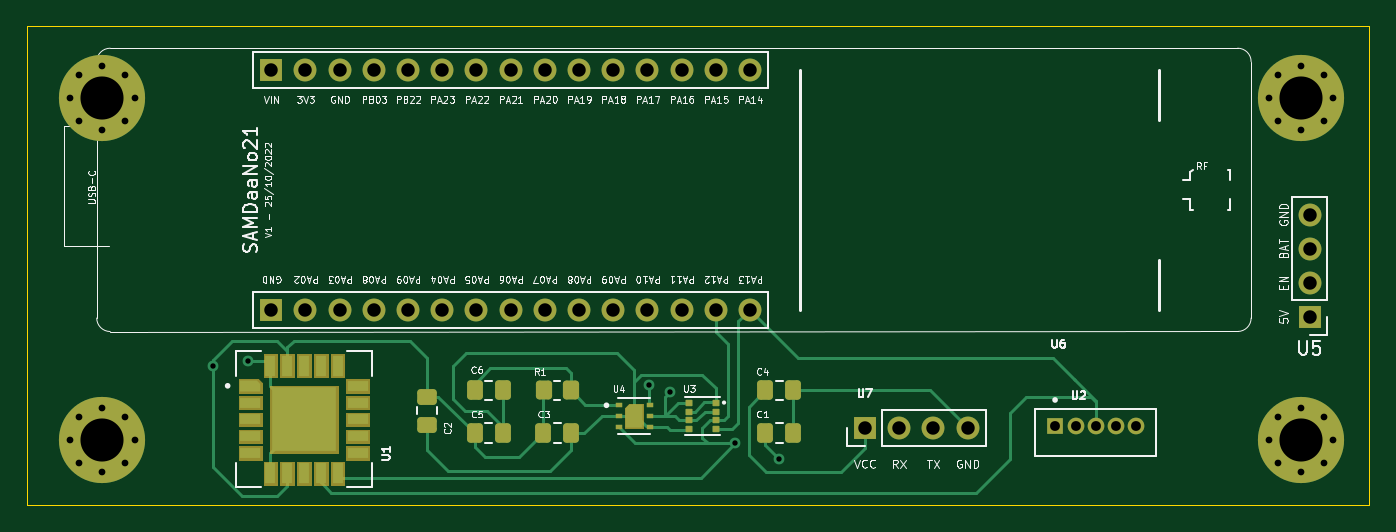
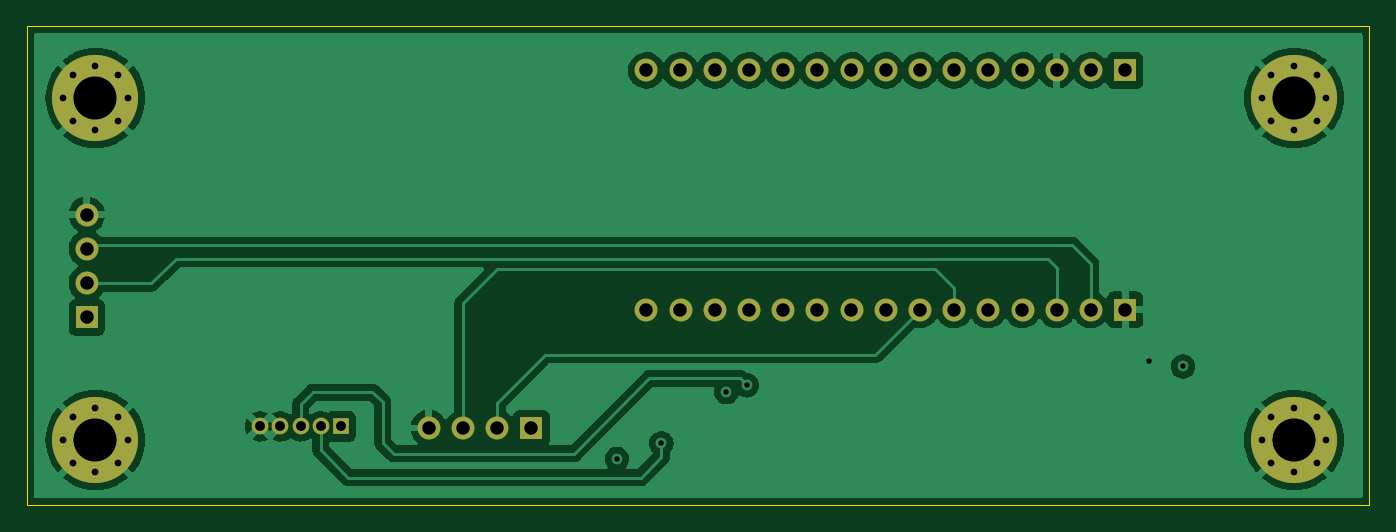
Circuit board: 11 layer files. Board 99.7 x 35.6 mm.
- bottom_copper: sensorboard-B_Cu.gbl (99849 bytes)
- bottom_mask: sensorboard-B_Mask.gbs (2856 bytes)
- paste: sensorboard-B_Paste.gbp (509 bytes)
- bottom_silk: sensorboard-B_Silkscreen.gbo (2860 bytes)
- outline: sensorboard-Edge_Cuts.gm1 (760 bytes)
- top_copper: sensorboard-F_Cu.gtl (14191 bytes)
- top_mask: sensorboard-F_Mask.gts (11155 bytes)
- paste: sensorboard-F_Paste.gtp (9676 bytes)
- top_silk: sensorboard-F_Silkscreen.gto (72501 bytes)
- drill: sensorboard-NPTH.drl (289 bytes)
- drill: sensorboard-PTH.drl (2137 bytes)

=== bottom_copper: sensorboard-B_Cu.gbl (99849 bytes, source omitted) ===
=== bottom_mask: sensorboard-B_Mask.gbs ===
G04 #@! TF.GenerationSoftware,KiCad,Pcbnew,(6.0.9)*
G04 #@! TF.CreationDate,2023-02-20T10:38:46+01:00*
G04 #@! TF.ProjectId,sensorboard,73656e73-6f72-4626-9f61-72642e6b6963,rev?*
G04 #@! TF.SameCoordinates,Original*
G04 #@! TF.FileFunction,Soldermask,Bot*
G04 #@! TF.FilePolarity,Negative*
%FSLAX46Y46*%
G04 Gerber Fmt 4.6, Leading zero omitted, Abs format (unit mm)*
G04 Created by KiCad (PCBNEW (6.0.9)) date 2023-02-20 10:38:46*
%MOMM*%
%LPD*%
G01*
G04 APERTURE LIST*
%ADD10R,1.700000X1.700000*%
%ADD11O,1.700000X1.700000*%
%ADD12C,0.800000*%
%ADD13C,6.400000*%
%ADD14R,1.238000X1.238000*%
%ADD15C,1.238000*%
G04 APERTURE END LIST*
D10*
X171460000Y-102235000D03*
D11*
X174000000Y-102235000D03*
X176540000Y-102235000D03*
X179080000Y-102235000D03*
D12*
X112408000Y-77724000D03*
X114808000Y-75324000D03*
X113110944Y-76026944D03*
X117208000Y-77724000D03*
X116505056Y-76026944D03*
X113110944Y-79421056D03*
X116505056Y-79421056D03*
X114808000Y-80124000D03*
D13*
X114808000Y-77724000D03*
D12*
X206235000Y-103124000D03*
X202137944Y-101426944D03*
X202137944Y-104821056D03*
X203835000Y-100724000D03*
D13*
X203835000Y-103124000D03*
D12*
X205532056Y-101426944D03*
X201435000Y-103124000D03*
X203835000Y-105524000D03*
X205532056Y-104821056D03*
D10*
X204470000Y-94010000D03*
D11*
X204470000Y-91470000D03*
X204470000Y-88930000D03*
X204470000Y-86390000D03*
D10*
X127361535Y-93449393D03*
D11*
X129901535Y-93449393D03*
X132441535Y-93449393D03*
X134981535Y-93449393D03*
X137521535Y-93449393D03*
X140061535Y-93449393D03*
X142601535Y-93449393D03*
X145141535Y-93449393D03*
X147681535Y-93449393D03*
X150221535Y-93449393D03*
X152761535Y-93449393D03*
X155301535Y-93449393D03*
X157841535Y-93449393D03*
X160381535Y-93449393D03*
X162921535Y-93449393D03*
X162921535Y-75669393D03*
X160381535Y-75669393D03*
X157841535Y-75669393D03*
X155301535Y-75669393D03*
X152761535Y-75669393D03*
X150221535Y-75669393D03*
X147681535Y-75669393D03*
X145141535Y-75669393D03*
X142601535Y-75669393D03*
X140061535Y-75669393D03*
X137521535Y-75669393D03*
X134981535Y-75669393D03*
X132441535Y-75669393D03*
X129901535Y-75669393D03*
D10*
X127361535Y-75669393D03*
D12*
X205532056Y-79421056D03*
X203835000Y-80124000D03*
X205532056Y-76026944D03*
D13*
X203835000Y-77724000D03*
D12*
X203835000Y-75324000D03*
X206235000Y-77724000D03*
X202137944Y-79421056D03*
X201435000Y-77724000D03*
X202137944Y-76026944D03*
X114808000Y-100724000D03*
X114808000Y-105524000D03*
X112408000Y-103124000D03*
D13*
X114808000Y-103124000D03*
D12*
X116505056Y-104821056D03*
X113110944Y-104821056D03*
X116505056Y-101426944D03*
X113110944Y-101426944D03*
X117208000Y-103124000D03*
D14*
X185595000Y-102108000D03*
D15*
X187095000Y-102108000D03*
X188595000Y-102108000D03*
X190095000Y-102108000D03*
X191595000Y-102108000D03*
M02*

=== paste: sensorboard-B_Paste.gbp ===
G04 #@! TF.GenerationSoftware,KiCad,Pcbnew,(6.0.9)*
G04 #@! TF.CreationDate,2023-02-20T10:38:45+01:00*
G04 #@! TF.ProjectId,sensorboard,73656e73-6f72-4626-9f61-72642e6b6963,rev?*
G04 #@! TF.SameCoordinates,Original*
G04 #@! TF.FileFunction,Paste,Bot*
G04 #@! TF.FilePolarity,Positive*
%FSLAX46Y46*%
G04 Gerber Fmt 4.6, Leading zero omitted, Abs format (unit mm)*
G04 Created by KiCad (PCBNEW (6.0.9)) date 2023-02-20 10:38:45*
%MOMM*%
%LPD*%
G01*
G04 APERTURE LIST*
G04 APERTURE END LIST*
M02*

=== bottom_silk: sensorboard-B_Silkscreen.gbo ===
G04 #@! TF.GenerationSoftware,KiCad,Pcbnew,(6.0.9)*
G04 #@! TF.CreationDate,2023-02-20T10:38:45+01:00*
G04 #@! TF.ProjectId,sensorboard,73656e73-6f72-4626-9f61-72642e6b6963,rev?*
G04 #@! TF.SameCoordinates,Original*
G04 #@! TF.FileFunction,Legend,Bot*
G04 #@! TF.FilePolarity,Positive*
%FSLAX46Y46*%
G04 Gerber Fmt 4.6, Leading zero omitted, Abs format (unit mm)*
G04 Created by KiCad (PCBNEW (6.0.9)) date 2023-02-20 10:38:45*
%MOMM*%
%LPD*%
G01*
G04 APERTURE LIST*
%ADD10R,1.700000X1.700000*%
%ADD11O,1.700000X1.700000*%
%ADD12C,0.800000*%
%ADD13C,6.400000*%
%ADD14R,1.238000X1.238000*%
%ADD15C,1.238000*%
G04 APERTURE END LIST*
%LPC*%
D10*
X171460000Y-102235000D03*
D11*
X174000000Y-102235000D03*
X176540000Y-102235000D03*
X179080000Y-102235000D03*
D12*
X112408000Y-77724000D03*
X114808000Y-75324000D03*
X113110944Y-76026944D03*
X117208000Y-77724000D03*
X116505056Y-76026944D03*
X113110944Y-79421056D03*
X116505056Y-79421056D03*
X114808000Y-80124000D03*
D13*
X114808000Y-77724000D03*
D12*
X206235000Y-103124000D03*
X202137944Y-101426944D03*
X202137944Y-104821056D03*
X203835000Y-100724000D03*
D13*
X203835000Y-103124000D03*
D12*
X205532056Y-101426944D03*
X201435000Y-103124000D03*
X203835000Y-105524000D03*
X205532056Y-104821056D03*
D10*
X204470000Y-94010000D03*
D11*
X204470000Y-91470000D03*
X204470000Y-88930000D03*
X204470000Y-86390000D03*
D10*
X127361535Y-93449393D03*
D11*
X129901535Y-93449393D03*
X132441535Y-93449393D03*
X134981535Y-93449393D03*
X137521535Y-93449393D03*
X140061535Y-93449393D03*
X142601535Y-93449393D03*
X145141535Y-93449393D03*
X147681535Y-93449393D03*
X150221535Y-93449393D03*
X152761535Y-93449393D03*
X155301535Y-93449393D03*
X157841535Y-93449393D03*
X160381535Y-93449393D03*
X162921535Y-93449393D03*
X162921535Y-75669393D03*
X160381535Y-75669393D03*
X157841535Y-75669393D03*
X155301535Y-75669393D03*
X152761535Y-75669393D03*
X150221535Y-75669393D03*
X147681535Y-75669393D03*
X145141535Y-75669393D03*
X142601535Y-75669393D03*
X140061535Y-75669393D03*
X137521535Y-75669393D03*
X134981535Y-75669393D03*
X132441535Y-75669393D03*
X129901535Y-75669393D03*
D10*
X127361535Y-75669393D03*
D12*
X205532056Y-79421056D03*
X203835000Y-80124000D03*
X205532056Y-76026944D03*
D13*
X203835000Y-77724000D03*
D12*
X203835000Y-75324000D03*
X206235000Y-77724000D03*
X202137944Y-79421056D03*
X201435000Y-77724000D03*
X202137944Y-76026944D03*
X114808000Y-100724000D03*
X114808000Y-105524000D03*
X112408000Y-103124000D03*
D13*
X114808000Y-103124000D03*
D12*
X116505056Y-104821056D03*
X113110944Y-104821056D03*
X116505056Y-101426944D03*
X113110944Y-101426944D03*
X117208000Y-103124000D03*
D14*
X185595000Y-102108000D03*
D15*
X187095000Y-102108000D03*
X188595000Y-102108000D03*
X190095000Y-102108000D03*
X191595000Y-102108000D03*
M02*

=== outline: sensorboard-Edge_Cuts.gm1 ===
G04 #@! TF.GenerationSoftware,KiCad,Pcbnew,(6.0.9)*
G04 #@! TF.CreationDate,2023-02-20T10:38:46+01:00*
G04 #@! TF.ProjectId,sensorboard,73656e73-6f72-4626-9f61-72642e6b6963,rev?*
G04 #@! TF.SameCoordinates,Original*
G04 #@! TF.FileFunction,Profile,NP*
%FSLAX46Y46*%
G04 Gerber Fmt 4.6, Leading zero omitted, Abs format (unit mm)*
G04 Created by KiCad (PCBNEW (6.0.9)) date 2023-02-20 10:38:46*
%MOMM*%
%LPD*%
G01*
G04 APERTURE LIST*
G04 #@! TA.AperFunction,Profile*
%ADD10C,0.050000*%
G04 #@! TD*
G04 APERTURE END LIST*
D10*
X109220000Y-72390000D02*
X208915000Y-72390000D01*
X208915000Y-72390000D02*
X208915000Y-107950000D01*
X208915000Y-107950000D02*
X109220000Y-107950000D01*
X109220000Y-107950000D02*
X109220000Y-72390000D01*
M02*

=== top_copper: sensorboard-F_Cu.gtl (14191 bytes, source omitted) ===
=== top_mask: sensorboard-F_Mask.gts (11155 bytes, source omitted) ===
=== paste: sensorboard-F_Paste.gtp (9676 bytes, source omitted) ===
=== top_silk: sensorboard-F_Silkscreen.gto (72501 bytes, source omitted) ===
=== drill: sensorboard-NPTH.drl ===
M48
; DRILL file {KiCad (6.0.9)} date Mon Feb 20 10:38:50 2023
; FORMAT={-:-/ absolute / metric / decimal}
; #@! TF.CreationDate,2023-02-20T10:38:50+01:00
; #@! TF.GenerationSoftware,Kicad,Pcbnew,(6.0.9)
; #@! TF.FileFunction,NonPlated,1,4,NPTH
FMAT,2
METRIC
%
G90
G05
T0
M30

=== drill: sensorboard-PTH.drl ===
M48
; DRILL file {KiCad (6.0.9)} date Mon Feb 20 10:38:50 2023
; FORMAT={-:-/ absolute / metric / decimal}
; #@! TF.CreationDate,2023-02-20T10:38:50+01:00
; #@! TF.GenerationSoftware,Kicad,Pcbnew,(6.0.9)
; #@! TF.FileFunction,Plated,1,4,PTH
FMAT,2
METRIC
; #@! TA.AperFunction,Plated,PTH,ViaDrill
T1C0.400
; #@! TA.AperFunction,Plated,PTH,ComponentDrill
T2C0.500
; #@! TA.AperFunction,Plated,PTH,ComponentDrill
T3C0.730
; #@! TA.AperFunction,Plated,PTH,ComponentDrill
T4C1.000
; #@! TA.AperFunction,Plated,PTH,ComponentDrill
T5C3.200
%
G90
G05
T1
X123.063Y-97.663
X125.603Y-97.282
X155.448Y-99.06
X156.972Y-99.568
X161.798Y-103.378
X165.1Y-104.521
T2
X112.408Y-77.724
X112.408Y-103.124
X113.111Y-76.027
X113.111Y-79.421
X113.111Y-101.427
X113.111Y-104.821
X114.808Y-75.324
X114.808Y-80.124
X114.808Y-100.724
X114.808Y-105.524
X116.505Y-76.027
X116.505Y-79.421
X116.505Y-101.427
X116.505Y-104.821
X117.208Y-77.724
X117.208Y-103.124
X201.435Y-77.724
X201.435Y-103.124
X202.138Y-76.027
X202.138Y-79.421
X202.138Y-101.427
X202.138Y-104.821
X203.835Y-75.324
X203.835Y-80.124
X203.835Y-100.724
X203.835Y-105.524
X205.532Y-76.027
X205.532Y-79.421
X205.532Y-101.427
X205.532Y-104.821
X206.235Y-77.724
X206.235Y-103.124
T3
X185.595Y-102.108
X187.095Y-102.108
X188.595Y-102.108
X190.095Y-102.108
X191.595Y-102.108
T4
X127.362Y-75.669
X127.362Y-93.449
X129.902Y-75.669
X129.902Y-93.449
X132.442Y-75.669
X132.442Y-93.449
X134.982Y-75.669
X134.982Y-93.449
X137.522Y-75.669
X137.522Y-93.449
X140.062Y-75.669
X140.062Y-93.449
X142.602Y-75.669
X142.602Y-93.449
X145.142Y-75.669
X145.142Y-93.449
X147.682Y-75.669
X147.682Y-93.449
X150.222Y-75.669
X150.222Y-93.449
X152.762Y-75.669
X152.762Y-93.449
X155.302Y-75.669
X155.302Y-93.449
X157.842Y-75.669
X157.842Y-93.449
X160.382Y-75.669
X160.382Y-93.449
X162.922Y-75.669
X162.922Y-93.449
X171.46Y-102.235
X174.0Y-102.235
X176.54Y-102.235
X179.08Y-102.235
X204.47Y-86.39
X204.47Y-88.93
X204.47Y-91.47
X204.47Y-94.01
T5
X114.808Y-77.724
X114.808Y-103.124
X203.835Y-77.724
X203.835Y-103.124
T0
M30

